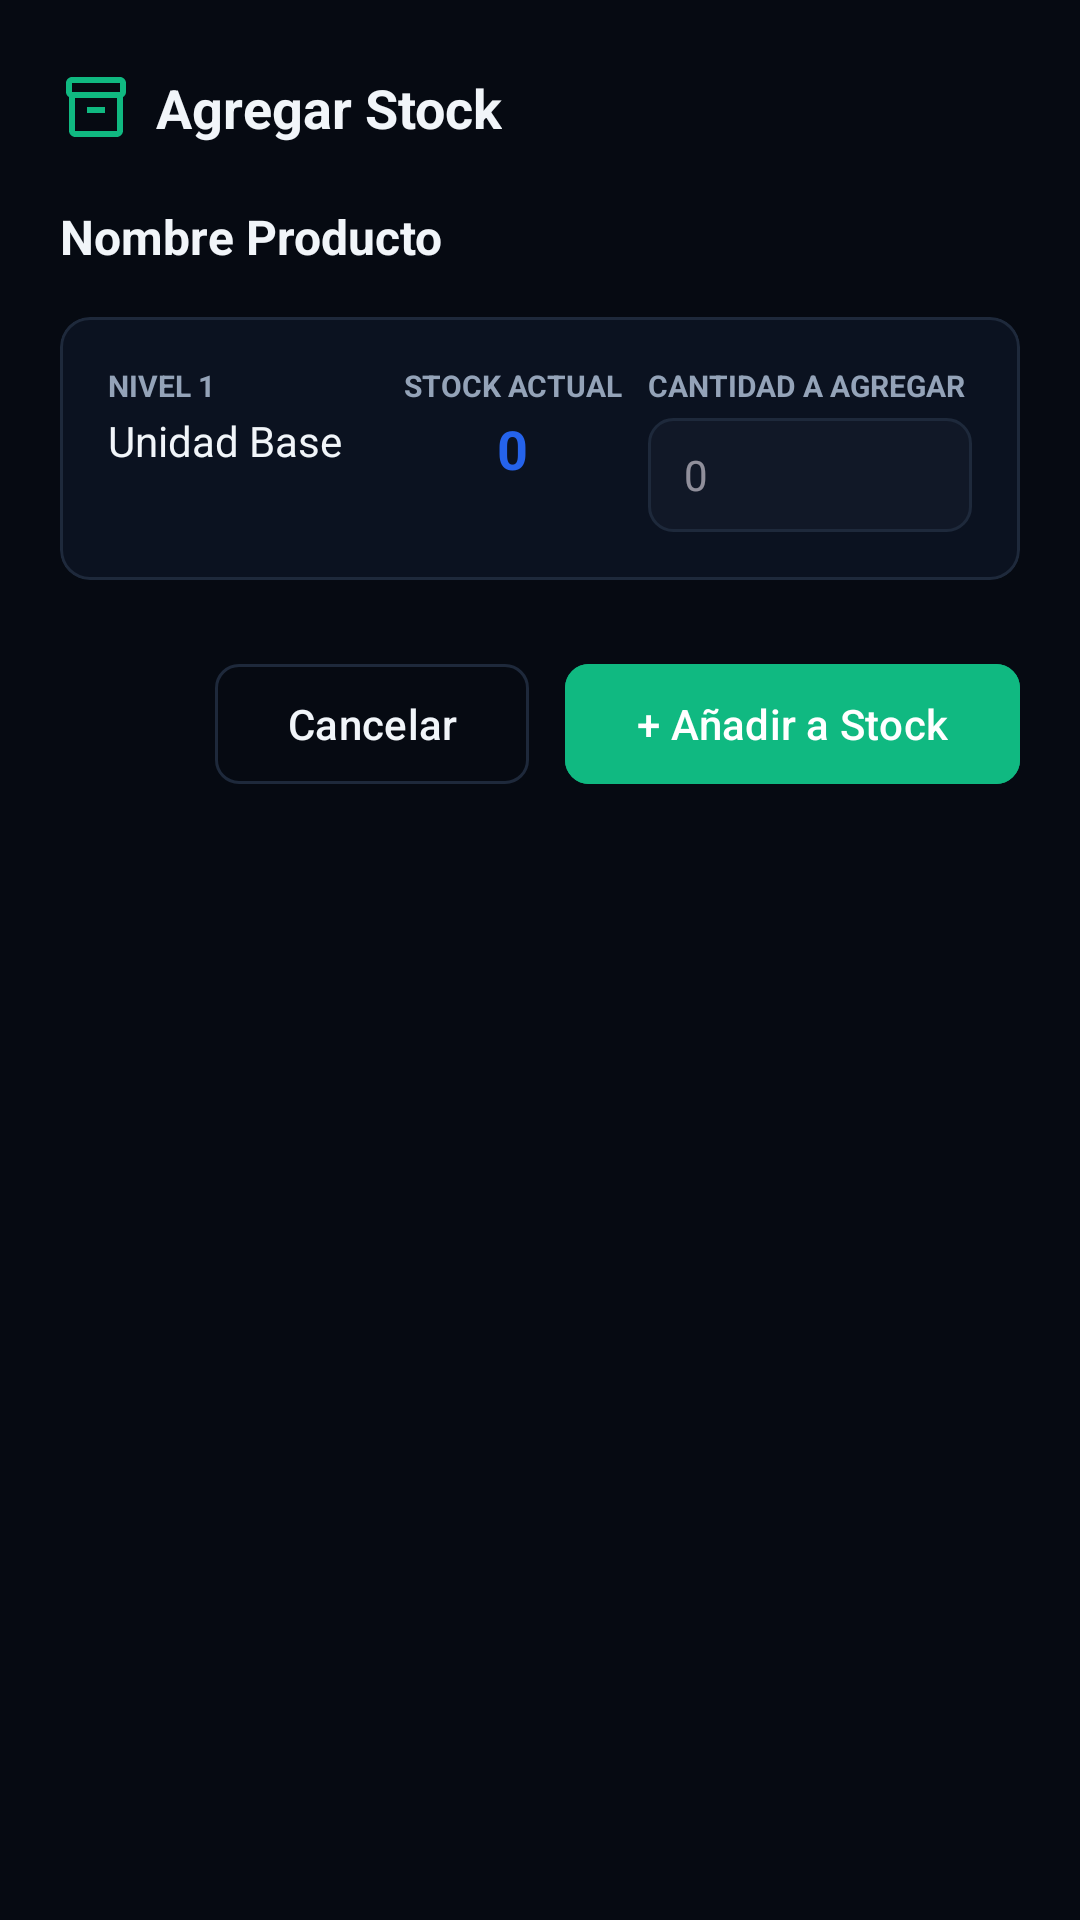

This screen was rendered from an Android layout file. Write that file and the resources it references.
<!-- AndroidManifest.xml: application theme Theme.Adisanappandroid -->
<!-- res/layout/dialog_agregar_stock.xml -->
<?xml version="1.0" encoding="utf-8"?>
<LinearLayout xmlns:android="http://schemas.android.com/apk/res/android"
    xmlns:app="http://schemas.android.com/apk/res-auto"
    android:layout_width="match_parent"
    android:layout_height="wrap_content"
    android:background="@drawable/bg_bottom_sheet"
    android:orientation="vertical"
    android:padding="20dp">

    
    <RelativeLayout
        android:layout_width="match_parent"
        android:layout_height="wrap_content"
        android:layout_marginBottom="16dp">

        <LinearLayout
            android:layout_width="wrap_content"
            android:layout_height="wrap_content"
            android:layout_centerVertical="true"
            android:gravity="center_vertical"
            android:orientation="horizontal">

            <ImageView
                android:layout_width="24dp"
                android:layout_height="24dp"
                android:src="@drawable/ic_box"
                app:tint="@color/security_green" />

            <TextView
                android:layout_width="wrap_content"
                android:layout_height="wrap_content"
                android:layout_marginStart="8dp"
                android:text="Agregar Stock"
                android:textColor="@color/text_primary"
                android:textSize="18sp"
                android:textStyle="bold" />
        </LinearLayout>

        <ImageButton
            android:id="@+id/btnCerrarDialogStock"
            android:layout_width="32dp"
            android:layout_height="32dp"
            android:layout_alignParentEnd="true"
            android:layout_centerVertical="true"
            android:background="?attr/selectableItemBackgroundBorderless"
            android:src="@drawable/ic_close"
            app:tint="@color/text_secondary" />
    </RelativeLayout>

    <TextView
        android:id="@+id/tvNombreProductoStock"
        android:layout_width="match_parent"
        android:layout_height="wrap_content"
        android:layout_marginBottom="16dp"
        android:text="Nombre Producto"
        android:textColor="@color/text_primary"
        android:textSize="16sp"
        android:textStyle="bold" />

    
    <com.google.android.material.card.MaterialCardView
        android:layout_width="match_parent"
        android:layout_height="wrap_content"
        android:layout_marginBottom="24dp"
        app:cardBackgroundColor="@color/bg_light"
        app:cardCornerRadius="10dp"
        app:cardElevation="0dp"
        app:strokeColor="@color/border_color"
        app:strokeWidth="1dp">

        <LinearLayout
            android:layout_width="match_parent"
            android:layout_height="wrap_content"
            android:baselineAligned="false"
            android:orientation="horizontal"
            android:padding="16dp">

            <LinearLayout
                android:layout_width="0dp"
                android:layout_height="wrap_content"
                android:layout_weight="1"
                android:orientation="vertical">

                <TextView
                    android:layout_width="wrap_content"
                    android:layout_height="wrap_content"
                    android:text="NIVEL 1"
                    android:textAllCaps="true"
                    android:textColor="@color/text_secondary"
                    android:textSize="10sp"
                    android:textStyle="bold" />

                <TextView
                    android:layout_width="wrap_content"
                    android:layout_height="wrap_content"
                    android:layout_marginTop="2dp"
                    android:text="Unidad Base"
                    android:textColor="@color/text_primary"
                    android:textSize="14sp" />
            </LinearLayout>

            <LinearLayout
                android:layout_width="0dp"
                android:layout_height="wrap_content"
                android:layout_weight="1"
                android:gravity="center"
                android:orientation="vertical">

                <TextView
                    android:layout_width="wrap_content"
                    android:layout_height="wrap_content"
                    android:text="STOCK ACTUAL"
                    android:textAllCaps="true"
                    android:textColor="@color/text_secondary"
                    android:textSize="10sp"
                    android:textStyle="bold" />

                <TextView
                    android:id="@+id/tvStockActualDialog"
                    android:layout_width="wrap_content"
                    android:layout_height="wrap_content"
                    android:layout_marginTop="2dp"
                    android:text="0"
                    android:textColor="@color/blue_primary"
                    android:textSize="18sp"
                    android:textStyle="bold" />
            </LinearLayout>

            <LinearLayout
                android:layout_width="0dp"
                android:layout_height="wrap_content"
                android:layout_weight="1.2"
                android:orientation="vertical">

                <TextView
                    android:layout_width="wrap_content"
                    android:layout_height="wrap_content"
                    android:text="CANTIDAD A AGREGAR"
                    android:textAllCaps="true"
                    android:textColor="@color/text_secondary"
                    android:textSize="10sp"
                    android:textStyle="bold" />

                <EditText
                    android:id="@+id/etCantidadAgregar"
                    android:layout_width="match_parent"
                    android:layout_height="38dp"
                    android:layout_marginTop="4dp"
                    android:background="@drawable/bg_input_light"
                    android:hint="0"
                    android:inputType="number"
                    android:paddingHorizontal="12dp"
                    android:textColor="@color/text_primary"
                    android:textSize="14sp" />
            </LinearLayout>
        </LinearLayout>
    </com.google.android.material.card.MaterialCardView>

    
    <LinearLayout
        android:layout_width="match_parent"
        android:layout_height="wrap_content"
        android:gravity="end"
        android:orientation="horizontal">

        <com.google.android.material.button.MaterialButton
            android:id="@+id/btnCancelarStock"
            style="@style/Widget.Material3.Button.OutlinedButton"
            android:layout_width="wrap_content"
            android:layout_height="wrap_content"
            android:layout_marginEnd="12dp"
            android:text="Cancelar"
            android:textColor="@color/text_primary"
            app:cornerRadius="8dp"
            app:strokeColor="@color/border_color" />

        <com.google.android.material.button.MaterialButton
            android:id="@+id/btnGuardarStock"
            android:layout_width="wrap_content"
            android:layout_height="wrap_content"
            android:backgroundTint="@color/security_green"
            android:text="+ Añadir a Stock"
            android:textColor="@color/white"
            app:cornerRadius="8dp" />
    </LinearLayout>

</LinearLayout>
<!-- resources referenced by this layout -->
<resources>
  <color name="bg_light">#0B1220</color>
  <color name="blue_primary">#2563EB</color>
  <color name="border_color">#1E293B</color>
  <color name="security_green">#10B981</color>
  <color name="text_primary">#F1F5F9</color>
  <color name="text_secondary">#94A3B8</color>
  <color name="white">#FFFFFFFF</color>
  <!-- drawable bg_input_light (drawable) -->
  <?xml version="1.0" encoding="utf-8"?>
  <shape xmlns:android="http://schemas.android.com/apk/res/android"
      android:shape="rectangle">
      <solid android:color="@color/card_bg" />
      <stroke
          android:width="1dp"
          android:color="@color/border_color" />
      <corners android:radius="8dp" />
  </shape>
  <!-- drawable ic_box (drawable) -->
  <?xml version="1.0" encoding="utf-8"?>
  <vector xmlns:android="http://schemas.android.com/apk/res/android"
      android:width="24dp"
      android:height="24dp"
      android:viewportWidth="24"
      android:viewportHeight="24">
      <path
          android:fillColor="#FF000000"
          android:pathData="M20,2H4C3,2 2,2.9 2,4v3.01c0,0.72 0.43,1.34 1,1.69V20c0,1.1 1.1,2 2,2h14c0.9,0 2,-0.9 2,-2V8.7c0.57,-0.35 1,-0.97 1,-1.69V4C22,2.9 21,2 20,2zM19,20H5V9h14V20zM20,7H4V4h16V7zM9,12h6v2H9z" />
  </vector>
  <style name="Theme.Adisanappandroid" parent="Base.Theme.Adisanappandroid" />
  <color name="card_bg">#111827</color>
  <color name="blue_primary_dark">#1E3A8A</color>
  <color name="accent_blue_bg_on">#DBEAFE</color>
  <color name="blue_soft">#3B82F6</color>
  <color name="blue_light">#0D2247</color>
  <color name="accent_teal">#14B8A6</color>
  <color name="accent_red">#EF4444</color>
  <color name="accent_red_bg">#3B1111</color>
  <color name="screen_bg">#060A12</color>
  <color name="outline">#334155</color>
  <color name="surface_low">#0F172A</color>
  <color name="surface_mid">#111827</color>
  <color name="surface_high">#1E293B</color>
  <style name="Widget.Adisan.BottomNavigation" parent="Widget.Material3.BottomNavigationView">
          <item name="itemActiveIndicatorStyle">@style/Widget.Adisan.BottomNavigation.Indicador</item>
      </style>
  <style name="ThemeOverlay.Adisan.AlertDialog" parent="ThemeOverlay.Material3.MaterialAlertDialog">
          <item name="colorPrimary">@color/blue_soft</item>
          <item name="colorSurface">@color/card_bg</item>
          <item name="colorSurfaceContainerHigh">@color/card_bg</item>
          <item name="colorOnSurface">@color/text_primary</item>
          <item name="colorOnSurfaceVariant">@color/text_secondary</item>
          <item name="shapeAppearanceOverlay">@style/ShapeAppearance.Adisan.Dialog</item>
      </style>
  <style name="ThemeOverlay.Adisan.BottomSheet" parent="ThemeOverlay.Material3.BottomSheetDialog">
          <item name="colorSurface">@color/card_bg</item>
          <item name="colorSurfaceContainerLow">@color/card_bg</item>
      </style>
  <style name="Widget.Adisan.BottomNavigation.Indicador" parent="Widget.Material3.BottomNavigationView.ActiveIndicator">
          <item name="android:color">#332563EB</item>
      </style>
  <style name="ShapeAppearance.Adisan.Dialog" parent="">
          <item name="cornerFamily">rounded</item>
          <item name="cornerSize">20dp</item>
      </style>
</resources>
